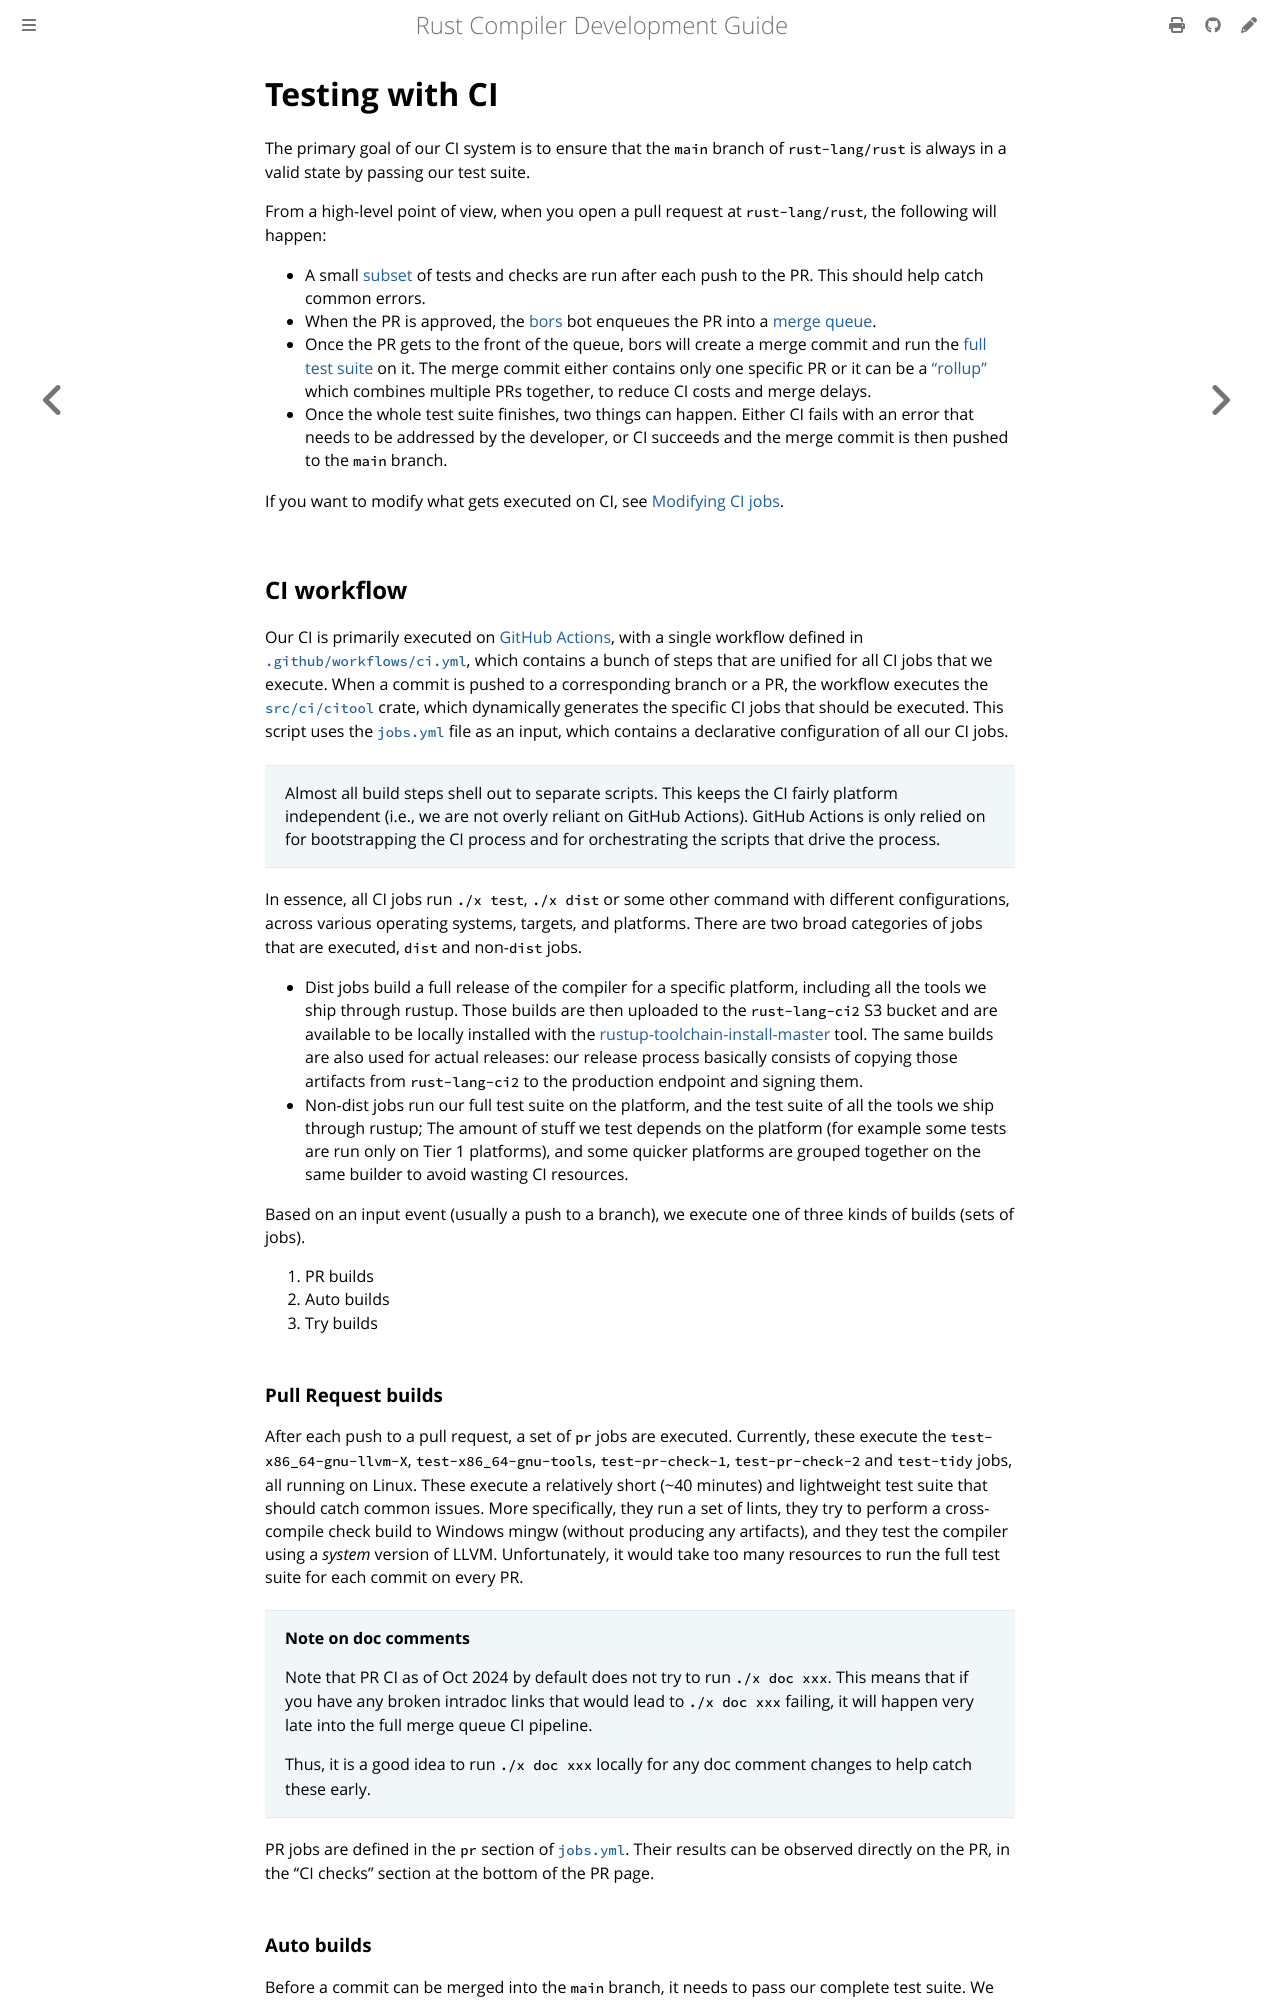

repository: rust-lang/rustc-dev-guide · page: tests/ci.html · generator: mdbook

# Testing with CI

The primary goal of our CI system is to ensure that the `main` branch of
`rust-lang/rust` is always in a valid state by passing our test suite.

From a high-level point of view, when you open a pull request at `rust-lang/rust`,
the following will happen:

- A small [subset](#pull-request-builds) of tests and checks are run after each push to the PR.
  This should help catch common errors.
- When the PR is approved, the [bors] bot enqueues the PR into a [merge queue].
- Once the PR gets to the front of the queue,
  bors will create a merge commit and run the [full test suite](#auto-builds) on it.
  The merge commit either contains only one specific PR or it can be a ["rollup"](#rollups) which
  combines multiple PRs together, to reduce CI costs and merge delays.
- Once the whole test suite finishes, two things can happen.
  Either CI fails with an error that needs to be addressed by the developer,
  or CI succeeds and the merge commit is then pushed to the `main` branch.

If you want to modify what gets executed on CI, see [Modifying CI jobs](#modifying-ci-jobs).

## CI workflow

<!-- date-check: Oct 2024 -->

Our CI is primarily executed on [GitHub Actions],
with a single workflow defined in [`.github/workflows/ci.yml`],
which contains a bunch of steps that are unified for all CI jobs that we execute.
When a commit is pushed to a corresponding branch or a PR, the workflow executes the
[`src/ci/citool`] crate, which dynamically generates the specific CI jobs that should be executed.
This script uses the [`jobs.yml`] file as an input,
which contains a declarative configuration of all our CI jobs.

> Almost all build steps shell out to separate scripts. This keeps the CI fairly
> platform independent (i.e., we are not overly reliant on GitHub Actions).
> GitHub Actions is only relied on for bootstrapping the CI process and for
> orchestrating the scripts that drive the process.

In essence, all CI jobs run `./x test`, `./x dist` or some other command with
different configurations, across various operating systems, targets, and platforms.
There are two broad categories of jobs that are executed, `dist` and non-`dist` jobs.

- Dist jobs build a full release of the compiler for a specific platform,
  including all the tools we ship through rustup.
  Those builds are then uploaded
  to the `rust-lang-ci2` S3 bucket and are available to be locally installed
  with the [rustup-toolchain-install-master] tool.
  The same builds are also used
  for actual releases: our release process basically consists of copying those
  artifacts from `rust-lang-ci2` to the production endpoint and signing them.
- Non-dist jobs run our full test suite on the platform,
  and the test suite of all the tools we ship through rustup;
  The amount of stuff we test depends on
  the platform (for example some tests are run only on Tier 1 platforms),
  and some quicker platforms are grouped together on the same builder to avoid wasting CI resources.

Based on an input event (usually a push to a branch),
we execute one of three kinds of builds (sets of jobs).

1. PR builds
2. Auto builds
3. Try builds

[rustup-toolchain-install-master]: https://github.com/kennytm/rustup-toolchain-install-master

### Pull Request builds

After each push to a pull request, a set of `pr` jobs are executed.
Currently, these execute the `test-x86_64-gnu-llvm-X`, `test-x86_64-gnu-tools`, `test-pr-check-1`,
`test-pr-check-2` and `test-tidy` jobs, all running on Linux.
These execute a relatively short
(~40 minutes) and lightweight test suite that should catch common issues.
More specifically, they run a set of lints,
they try to perform a cross-compile check build to Windows mingw (without producing any artifacts),
and they test the compiler using a *system* version of LLVM.
Unfortunately,
it would take too many resources to run the full test suite for each commit on every PR.

> **Note on doc comments**
>
> Note that PR CI as of Oct 2024 <!-- datecheck --> by default does not try to run `./x doc xxx`.
> This means that if you have any broken intradoc links that
> would lead to `./x doc xxx` failing,
> it will happen very late into the full merge queue CI pipeline.
>
> Thus, it is a good idea to run `./x doc xxx` locally for any doc comment
> changes to help catch these early.

PR jobs are defined in the `pr` section of [`jobs.yml`].
Their results can be observed directly on the PR,
in the "CI checks" section at the bottom of the PR page.
